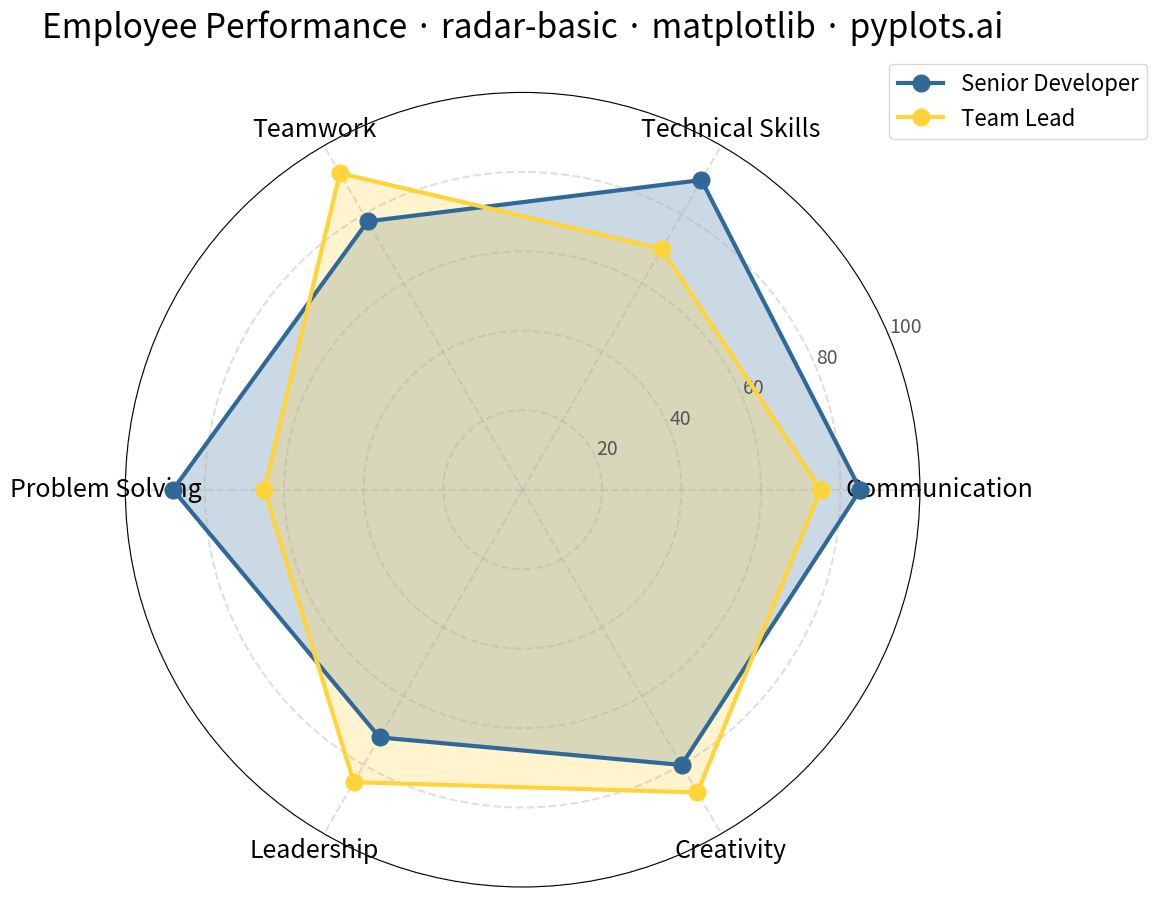

This figure's Python source:
""" pyplots.ai
radar-basic: Basic Radar Chart
Library: matplotlib 3.10.8 | Python 3.13.11
Quality: 92/100 | Created: 2025-12-23
"""

import matplotlib.pyplot as plt
import numpy as np


# Data - Employee performance comparison across competencies (deterministic, no random)
categories = ["Communication", "Technical Skills", "Teamwork", "Problem Solving", "Leadership", "Creativity"]
employee_a = [85, 90, 78, 88, 72, 80]  # Senior Developer
employee_b = [75, 70, 92, 65, 85, 88]  # Team Lead

# Number of variables
num_vars = len(categories)

# Compute angle for each axis
angles = np.linspace(0, 2 * np.pi, num_vars, endpoint=False).tolist()

# Close the polygons by appending first value
employee_a_closed = employee_a + [employee_a[0]]
employee_b_closed = employee_b + [employee_b[0]]
angles_closed = angles + [angles[0]]

# Create square plot (better for radar charts)
_, ax = plt.subplots(figsize=(12, 12), subplot_kw={"polar": True})

# Plot Employee A (Python Blue)
ax.fill(angles_closed, employee_a_closed, color="#306998", alpha=0.25)
ax.plot(
    angles_closed, employee_a_closed, color="#306998", linewidth=3, marker="o", markersize=12, label="Senior Developer"
)

# Plot Employee B (Python Yellow)
ax.fill(angles_closed, employee_b_closed, color="#FFD43B", alpha=0.25)
ax.plot(angles_closed, employee_b_closed, color="#FFD43B", linewidth=3, marker="o", markersize=12, label="Team Lead")

# Set the angle for each axis label
ax.set_xticks(angles)
ax.set_xticklabels(categories, fontsize=18)

# Set radial limits and gridlines
ax.set_ylim(0, 100)
ax.set_yticks([20, 40, 60, 80, 100])

# Position radial tick labels outside the chart for better clarity
ax.set_rlabel_position(22.5)  # Move labels to 22.5 degrees for better visibility
ax.set_yticklabels(["20", "40", "60", "80", "100"], fontsize=14, color="#555555", fontweight="medium")

# Style grid
ax.grid(True, alpha=0.4, linestyle="--", linewidth=1.5)

# Title
ax.set_title("Employee Performance · radar-basic · matplotlib · pyplots.ai", fontsize=24, pad=40)

# Legend (positioned to not cover data)
ax.legend(loc="upper right", bbox_to_anchor=(1.3, 1.05), fontsize=16)

plt.tight_layout()
plt.savefig("plot.png", dpi=300, bbox_inches="tight")
